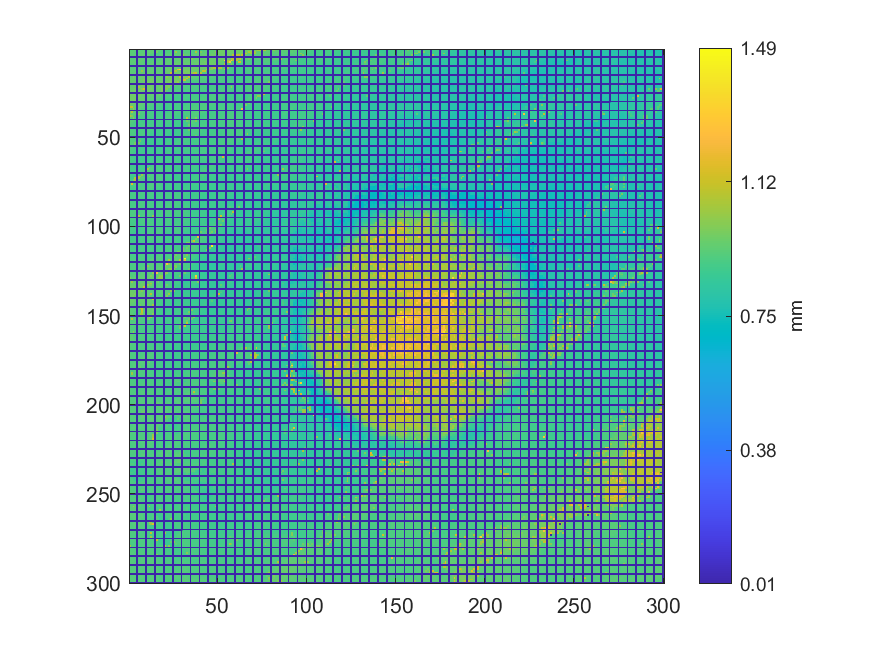

The table this chart was drawn from, first rows:
0.922575347628438, 0.923493744271341, 0.928067359552999, 0.924889707168554, 0, 0.926653028722928, 0.925183594094283, 0.925982599173609, 0.92606525487147, 0, 0.923888654827789, 0.927617345197976, 0.937462557209899, 0.935414532696225, 0, 0.935001254206918, 0.933173644887541, 0.933476715779699, 0.903780360331423, 0, 0.899283890367769, 0.899700842443647, 0.899951564727159, 0.899767885398579
0.9284, 0.9276, 0.9265, 0.9244, 0, 0.9247, 0.9265, 0.9286, 0.9389, 0, 0.9399, 0.9405, 0.937, 0.9344, 0, 0.9809, 0.9047, 0.9027, 0.9033, 0, 0.9034, 0.9117, 0.9115, 0.9133
0.9297, 0.9289, 0.9286, 0.9256, 0, 0.9256, 0.9273, 0.9362, 0.9363, 0, 0.9374, 0.9388, 0.9362, 0.9108, 0, 0.908, 0.9056, 0.9053, 0.9065, 0, 0.918, 0.9176, 0.9182, 0.9304
0.9293, 0.9293, 0.927, 0.9267, 0, 0.9267, 0.9387, 0.938, 0.9365, 0, 0.9384, 0.9367, 0.9129, 0.911, 0, 0.9076, 0.9072, 0.9193, 0.9199, 0, 0.9185, 0.9214, 0.9287, 0.9288
0, 0, 0, 0, 0, 0, 0, 0, 0, 0, 0, 0, 0, 0, 0, 0, 0, 0, 0, 0, 0, 0, 0, 0
0.9279, 0.9261, 0.9271, 0.9305, 0, 0.9381, 0.9382, 0.9365, 0.9367, 0, 0.9372, 0.9169, 0.9133, 0.9133, 0, 0.922, 0.9231, 0.9207, 0.9209, 0, 0.9262, 0.9332, 0.9344, 0.932
0.9296, 0.9282, 0.9294, 0.9353, 0, 0.9363, 0.9377, 0.9386, 0.9359, 0, 0.9194, 0.9184, 0.9166, 0.919, 0, 0.9253, 0.9256, 0.9255, 0.9338, 0, 0.9324, 0.9322, 0.9334, 0.934
0.9324, 0.934, 0.934, 0.9327, 0, 0.9352, 0.9403, 0.9301, 0.922, 0, 0.9218, 0.9175, 0.9171, 0.9275, 0, 0.9273, 0.926, 0.9358, 0.9349, 0, 0.9342, 0.9345, 0.9351, 0.9353
0.9257, 0.9256, 0.9288, 0.929, 0, 0.9289, 0.9271, 0.9276, 0.9226, 0, 0.9224, 0.9234, 0.9354, 0.9314, 0, 0.9293, 0.9378, 0.9374, 0.9352, 0, 0.9355, 0.9342, 0.937, 0.937
0, 0, 0, 0, 0, 0, 0, 0, 0, 0, 0, 0, 0, 0, 0, 0, 0, 0, 0, 0, 0, 0, 0, 0
0.9245, 0.9253, 0.9251, 0.9274, 0, 0.9266, 0.9252, 0.9262, 0.9253, 0, 0.9259, 0.941, 0.9361, 0.9349, 0, 0.9385, 0.9381, 0.9352, 0.9357, 0, 0.9383, 0.9388, 0.9491, 0.9497
0.924, 0.9283, 0.9265, 0.9277, 0, 0.9289, 0.9294, 0.9291, 0.9318, 0, 0.9397, 0.938, 0.9372, 0.9362, 0, 0.9372, 0.9366, 0.9362, 0.9354, 0, 0.9354, 0.9509, 0.9512, 0.9457
0.9307, 0.9317, 0.9267, 0.9271, 0, 0.9315, 0.9322, 1.029, 0.9436, 0, 0.9433, 0.9399, 0.9396, 0.9423, 0, 0.9357, 0.9367, 0.9316, 0.9343, 0, 0.9355, 0.9505, 0.9503, 0.9522
0.9324, 0.9316, 0.9317, 0.932, 0, 0.9391, 0.9506, 0.948, 0.9473, 0, 0.946, 0.9476, 0.9425, 0.9396, 0, 0.9376, 0.9398, 0.9379, 0.9336, 0, 0.9332, 0.9481, 0.9522, 1.12
0, 0, 0, 0, 0, 0, 0, 0, 0, 0, 0, 0, 0, 0, 0, 0, 0, 0, 0, 0, 0, 0, 0, 0
0.9357, 0.9363, 0.9857, 0.9428, 0, 0.9486, 0.9544, 0.9558, 0.9552, 0, 0.9564, 0.9535, 0.9461, 0.9446, 0, 0.9452, 0.9532, 0.9492, 0.9381, 0, 0.9346, 1.025, 0.9662, 0.9705
0.9461, 0.9467, 0.9481, 0.9463, 0, 0.9459, 0.9547, 0.9544, 0.9605, 0, 0.9609, 0.9641, 0.9569, 0.9638, 0, 0.9538, 0.9514, 0.951, 0.9468, 0, 0.9457, 0.967, 0.9687, 0.9702
0.9524, 0.9516, 0.9472, 0.9451, 0, 0.9446, 0.9446, 0.9536, 0.9934, 0, 0.9663, 0.9664, 0.9669, 0.9653, 0, 0.954, 0.9476, 0.9489, 0.9484, 0, 0.9476, 0.9667, 0.9687, 0.973
0.9488, 0.9493, 0.9458, 0.9448, 0, 0.9442, 0.9468, 0.9482, 0.9608, 0, 0.9671, 0.9696, 0.9687, 0.9668, 0, 0.9544, 0.955, 0.9579, 0.9581, 0, 0.9574, 0.971, 0.9817, 0.9801
0, 0, 0, 0, 0, 0, 0, 0, 0, 0, 0, 0, 0, 0, 0, 0, 0, 0, 0, 0, 0, 0, 0, 0
0.9462, 0.9453, 0.9454, 0.945, 0, 0.9453, 0.9491, 0.9881, 0.9698, 0, 0.9693, 0.9679, 0.9642, 0.9687, 0, 0.9513, 0.9532, 0.9576, 0.9579, 0, 0.9707, 0.9798, 0.9793, 0.981
0.9461, 0.9455, 0.946, 0.9484, 0, 1.047, 0.9644, 0.9668, 0.9729, 0, 0.9717, 0.9693, 0.9621, 0.9482, 0, 0.9445, 0.947, 0.9606, 0.9776, 0, 0.9778, 0.9775, 1.001, 0.9075
0.9472, 0.9482, 0.9515, 0.9634, 0, 0.9646, 0.9635, 1.021, 1.141, 0, 0.9682, 0.9693, 0.9705, 0.9461, 0, 0.9448, 0.9469, 0.9487, 0.9796, 0, 0.9797, 0.9947, 0.9189, 0.9088
0.9548, 0.9578, 0.9646, 0.9636, 0, 0.9642, 0.9619, 0.9627, 0.95, 0, 0.9613, 0.9618, 0.9455, 0.9442, 0, 0.9395, 0.9434, 0.9464, 0.9809, 0, 0.995, 0.9166, 0.9109, 0.9095
0, 0, 0, 0, 0, 0, 0, 0, 0, 0, 0, 0, 0, 0, 0, 0, 0, 0, 0, 0, 0, 0, 0, 0
0.9624, 0.9649, 0.9641, 0.9614, 0, 0.9612, 0.9623, 0.9498, 0.9513, 0, 0.9578, 0.9621, 0.9415, 0.9402, 0, 0.9372, 0.9393, 0.9939, 0.9202, 0, 0.9184, 0.9079, 0.9072, 0.9048
0.9667, 0.9658, 0.9624, 0.9622, 0, 0.9642, 0.9643, 0.9468, 0.948, 0, 0.9463, 0.9368, 0.9366, 0.9329, 0, 0.933, 0.9358, 0.9219, 0.9114, 0, 0.9074, 0.9042, 0.9027, 0.9021
0.965, 0.963, 0.964, 0.9641, 0, 0.9643, 0.9431, 0.945, 0.9451, 0, 0.9366, 0.9358, 0.9255, 0.9312, 0, 0.9311, 0.9167, 0.9107, 0.9066, 0, 0.9023, 0.9032, 0.8953, 0.892
0.9635, 0.9633, 0.9646, 0.9642, 0, 0.9474, 0.9443, 0.945, 0.9452, 0, 0.9299, 0.9236, 0.9197, 0.9195, 0, 0.915, 0.9125, 0.9035, 0.9009, 0, 0.8949, 0.8908, 0.8909, 0.8906
0, 0, 0, 0, 0, 0, 0, 0, 0, 0, 0, 0, 0, 0, 0, 0, 0, 0, 0, 0, 0, 0, 0, 0
0.9668, 0.9665, 0.9643, 0.9485, 0, 0.948, 0.9453, 0.9453, 0.9337, 0, 0.9189, 0.9153, 0.9129, 0.9099, 0, 0.91, 0.8979, 0.8969, 0.8938, 0, 0.8882, 0.8861, 0.8863, 0.887
0.9692, 0.9556, 0.9509, 0.9477, 0, 0.9487, 0.9322, 0.9261, 0.9196, 0, 0.9168, 0.9134, 0.9038, 0.9002, 0, 0.9006, 0.8971, 0.8922, 0.8882, 0, 0.88, 0.8838, 0.8863, 0.8867
1.116, 1.116, 0.95, 0.9473, 0, 0.9293, 0.9282, 0.9263, 0.9113, 0, 0.9093, 0.9036, 0.9003, 0.8961, 0, 0.8948, 0.8921, 0.8909, 0.8816, 0, 0.8783, 0.8779, 0.8869, 0.8926
0.9564, 0.9516, 1.031, 0.927, 0, 0.9256, 0.924, 0.9077, 0.9093, 0, 0.9007, 0.8965, 0.895, 0.8948, 0, 0.8938, 0.8882, 0.8866, 0.8787, 0, 0.876, 0.8777, 0.8915, 0.8928
0, 0, 0, 0, 0, 0, 0, 0, 0, 0, 0, 0, 0, 0, 0, 0, 0, 0, 0, 0, 0, 0, 0, 0
0.9603, 1.086, 0.9316, 0.9281, 0, 0.9276, 0.9184, 0.9118, 0.9098, 0, 0.8971, 0.8941, 0.8959, 0.8967, 0, 0.8921, 0.8858, 0.8816, 0.8803, 0, 0.8766, 0.8787, 0.8923, 0.8978
0.9609, 0.9315, 0.931, 0.9308, 0, 0.9919, 0.9055, 0.9029, 0.8997, 0, 0.8969, 0.894, 0.8968, 0.8964, 0, 0.8885, 0.883, 0.8849, 0.8824, 0, 0.8877, 0.899, 0.898, 0.8996
1.068, 0.9995, 0.9217, 0.912, 0, 0.9082, 0.9023, 0.8978, 0.898, 0, 0.892, 0.8921, 0.8922, 0.8912, 0, 0.889, 0.8867, 0.8859, 0.8911, 0, 0.8948, 0.9011, 0.9021, 0.9012
0.924, 0.9204, 1.011, 0.9067, 0, 0.8973, 0.8956, 0.8925, 0.8929, 0, 0.8878, 0.8881, 0.8876, 0.8889, 0, 0.8938, 0.8937, 0.8909, 0.8903, 0, 0.8955, 0.897, 0.9032, 0.9035
0, 0, 0, 0, 0, 0, 0, 0, 0, 0, 0, 0, 0, 0, 0, 0, 0, 0, 0, 0, 0, 0, 0, 0
0.9208, 0.9181, 0.9102, 0.9004, 0, 0.8973, 0.8925, 0.8907, 0.8904, 0, 0.886, 0.8842, 0.8867, 0.8914, 0, 0.894, 0.8944, 0.8935, 0.889, 0, 0.8921, 0.8938, 0.8958, 0.8875
0.9212, 0.905, 0.9023, 0.8923, 0, 0.8912, 0.8915, 0.8936, 0.8907, 0, 0.889, 0.889, 0.8885, 0.89, 0, 0.8926, 0.8943, 0.8878, 0.888, 0, 0.8901, 0.8926, 0.8877, 0.8851
0.9109, 0.9002, 0.898, 0.8909, 0, 0.8903, 0.8908, 0.8926, 0.897, 0, 0.8968, 0.8921, 0.8893, 0.8965, 0, 0.8969, 0.8857, 0.8843, 0.8849, 0, 0.8873, 0.8833, 0.8843, 0.8836
0.9078, 0.8942, 0.8936, 0.893, 0, 0.8959, 0.8962, 0.9004, 0.8972, 0, 0.8973, 0.8938, 0.8903, 0.8917, 0, 0.8853, 0.8836, 0.8838, 0.883, 0, 0.8804, 0.8812, 0.8842, 0.8842
0, 0, 0, 0, 0, 0, 0, 0, 0, 0, 0, 0, 0, 0, 0, 0, 0, 0, 0, 0, 0, 0, 0, 0
0.9066, 0.9045, 0.9024, 0.9008, 0, 0.9012, 0.9008, 0.8989, 0.8978, 0, 0.8987, 0.8978, 0.8923, 0.8877, 0, 0.8819, 0.882, 0.883, 0.8835, 0, 0.882, 0.885, 0.8845, 0.8806
0.9079, 0.9041, 0.9043, 0.9024, 0, 0.901, 0.899, 0.903, 0.8997, 0, 0.9001, 0.9006, 0.8811, 0.8808, 0, 0.8813, 0.8799, 0.8846, 0.8848, 0, 0.8853, 0.884, 0.8798, 0.8726
0.9045, 0.9031, 0.9032, 0.9003, 0, 0.899, 0.9009, 0.9031, 0.9032, 0, 0.903, 0.8824, 0.8784, 0.878, 0, 0.8761, 0.8762, 0.8805, 0.8876, 0, 0.8863, 0.8822, 0.8735, 0.8715
0.9042, 0.9037, 0.9013, 0.9022, 0, 0.9025, 0.9046, 0.9041, 0.877, 0, 0.8794, 0.8781, 0.8786, 0.8731, 0, 0.875, 0.8764, 0.8804, 0.8855, 0, 0.8832, 0.8743, 0.8735, 0.8715
0, 0, 0, 0, 0, 0, 0, 0, 0, 0, 0, 0, 0, 0, 0, 0, 0, 0, 0, 0, 0, 0, 0, 0
0.909, 0.9098, 0.9079, 0.9076, 0, 0.9099, 0.9059, 0.8857, 0.8778, 0, 0.8779, 0.8782, 0.8685, 0.8711, 0, 0.8733, 0.8791, 0.8798, 0.8807, 0, 0.8747, 0.8744, 0.8751, 0.8762
0.9095, 0.9113, 0.9105, 0.9129, 0, 0.9115, 0.9831, 0.8808, 0.8775, 0, 0.8741, 0.8705, 0.8685, 0.8716, 0, 0.8747, 0.8763, 0.8727, 0.8719, 0, 0.8726, 0.8846, 0.8815, 0.8784
0.9164, 0.9147, 0.9141, 0.9802, 0, 0.9829, 0.8825, 0.8825, 0.8765, 0, 0.8698, 0.8685, 0.8693, 0.8709, 0, 0.8718, 0.8722, 0.874, 0.8746, 0, 0.8747, 0.8894, 0.888, 0.8868
0.9156, 0.9146, 0.9161, 0.9767, 0, 0.8905, 0.8848, 0.8787, 0.8732, 0, 0.871, 0.8702, 0.8717, 0.8736, 0, 0.8728, 0.8747, 0.8746, 0.8758, 0, 0.8813, 0.8862, 0.8854, 0.886
0, 0, 0, 0, 0, 0, 0, 0, 0, 0, 0, 0, 0, 0, 0, 0, 0, 0, 0, 0, 0, 0, 0, 0
0.9071, 0.9037, 0.8936, 0.8908, 0, 0.8887, 0.8779, 0.8759, 0.8746, 0, 0.8721, 0.8726, 0.8733, 0.8737, 0, 0.8748, 0.8747, 0.8775, 0.8792, 0, 0.8828, 0.8836, 0.8839, 0.8856
0.9042, 0.8936, 0.8935, 0.8886, 0, 0.8842, 0.8771, 0.8755, 0.8777, 0, 0.8749, 0.8748, 0.8742, 0.871, 0, 0.8746, 0.8749, 0.8782, 0.8784, 0, 0.8834, 0.8844, 0.8847, 0.8853
0.8944, 0.8916, 0.8855, 0.8844, 0, 0.8783, 0.876, 0.876, 0.8761, 0, 0.8823, 0.8811, 0.8768, 0.8765, 0, 0.8746, 0.8807, 0.8823, 0.8819, 0, 0.8835, 0.8859, 0.888, 0.8797
0.9036, 0.8936, 0.8859, 0.8825, 0, 0.8815, 0.8793, 0.8792, 0.8809, 0, 0.8813, 0.8758, 0.8754, 0.8793, 0, 0.8792, 0.8793, 0.8818, 0.8825, 0, 0.8868, 0.8905, 0.8969, 0.8812
0, 0, 0, 0, 0, 0, 0, 0, 0, 0, 0, 0, 0, 0, 0, 0, 0, 0, 0, 0, 0, 0, 0, 0
0.8913, 0.8894, 0.8822, 0.8842, 0, 0.8843, 0.8773, 0.8775, 0.8789, 0, 0.8807, 0.8766, 0.882, 0.8829, 0, 0.8845, 0.8831, 0.883, 0.8905, 0, 0.8918, 0.8827, 0.8839, 0.883
... 239 more rows
